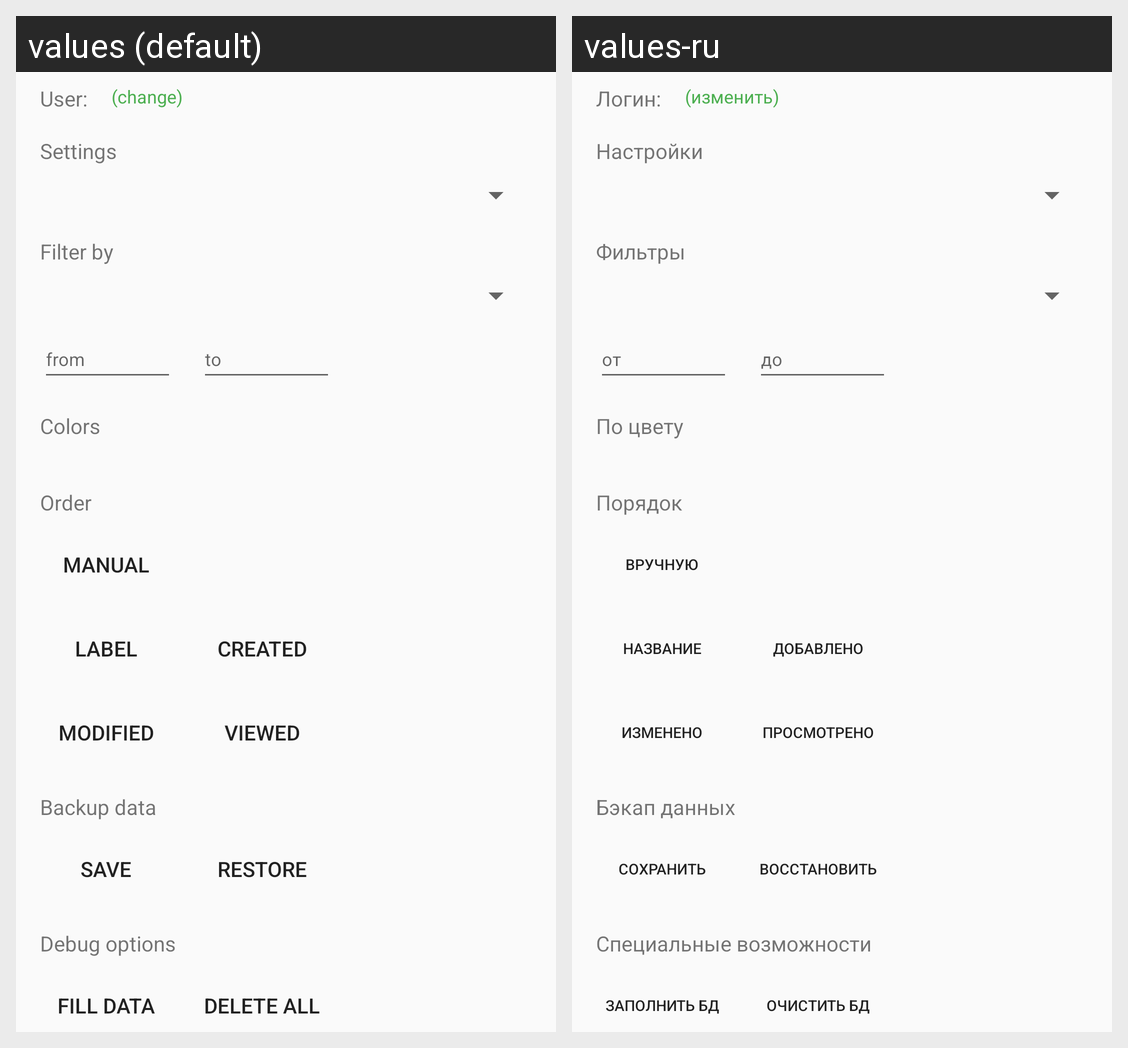

Locale-by-locale string values for the Android screen shown in this grid:
Android screen res/layout/fragment_drawer_filter.xml rendered under 2 locales, left to right: values (default), values-ru. Device: Nexus 5 (rendered at 1080×1920; each locale shown at half size, 540×960, under a caption strip naming it); theme AppTheme.
Strings drawn on this screen, with the default value and each locale's value (text and hints the layout hard-codes, and strings that could not be matched under every locale, appear in the picture but are not listed):

mainlist_user_title
  values: User:
  values-ru: Логин:

mainlist_user_change
  values: (change)
  values-ru: (изменить)

mainlist_drawer_title
  values: Settings
  values-ru: Настройки

mainlist_drawer_filters_title
  values: Filter by
  values-ru: Фильтры

mainlist_drawer_datefrom_hint
  values: from
  values-ru: от

mainlist_drawer_dateto_hint
  values: to
  values-ru: до

mainlist_drawer_color_title
  values: Colors
  values-ru: По цвету

mainlist_drawer_sort_title
  values: Order
  values-ru: Порядок

mainlist_drawer_sort_manual
  values: Manual
  values-ru: Вручную

mainlist_drawer_sort_label
  values: Label
  values-ru: Название

mainlist_drawer_sort_created
  values: Created
  values-ru: Добавлено

mainlist_drawer_sort_modified
  values: Modified
  values-ru: Изменено

mainlist_drawer_sort_viewed
  values: Viewed
  values-ru: Просмотрено

mainlist_drawer_backup_title
  values: Backup data
  values-ru: Бэкап данных

mainlist_drawer_backup_save
  values: Save
  values-ru: Сохранить

mainlist_drawer_backup_restore
  values: Restore
  values-ru: Восстановить

mainlist_drawer_debug_title
  values: Debug options
  values-ru: Специальные возможности

mainlist_drawer_fillplaceholders_title
  values: Fill data
  values-ru: Заполнить БД

mainlist_drawer_deleteall_title
  values: Delete all
  values-ru: Очистить БД
